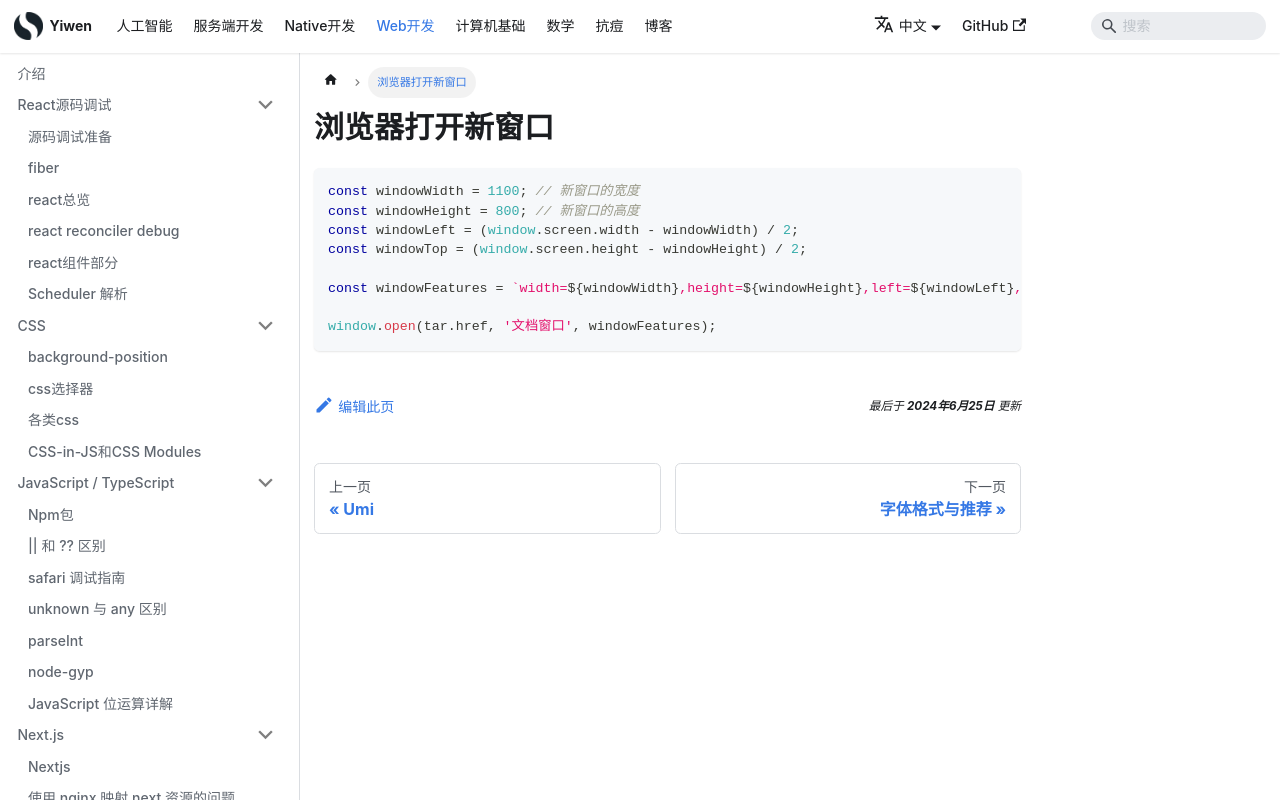

repository: Hao-yiwen/yiwen-blog-website · page: docs/web/browser-open-window/index.html · generator: docusaurus

---
title: 浏览器打开新窗口
sidebar_label: 浏览器打开新窗口
date: 2024-06-25
last_update:
  date: 2024-06-25
---

# 浏览器打开新窗口

```js
const windowWidth = 1100; // 新窗口的宽度
const windowHeight = 800; // 新窗口的高度
const windowLeft = (window.screen.width - windowWidth) / 2;
const windowTop = (window.screen.height - windowHeight) / 2;

const windowFeatures = `width=${windowWidth},height=${windowHeight},left=${windowLeft},top=${windowTop},resizable=yes,scrollbars=yes,status=yes`;

window.open(tar.href, '文档窗口', windowFeatures);
```
